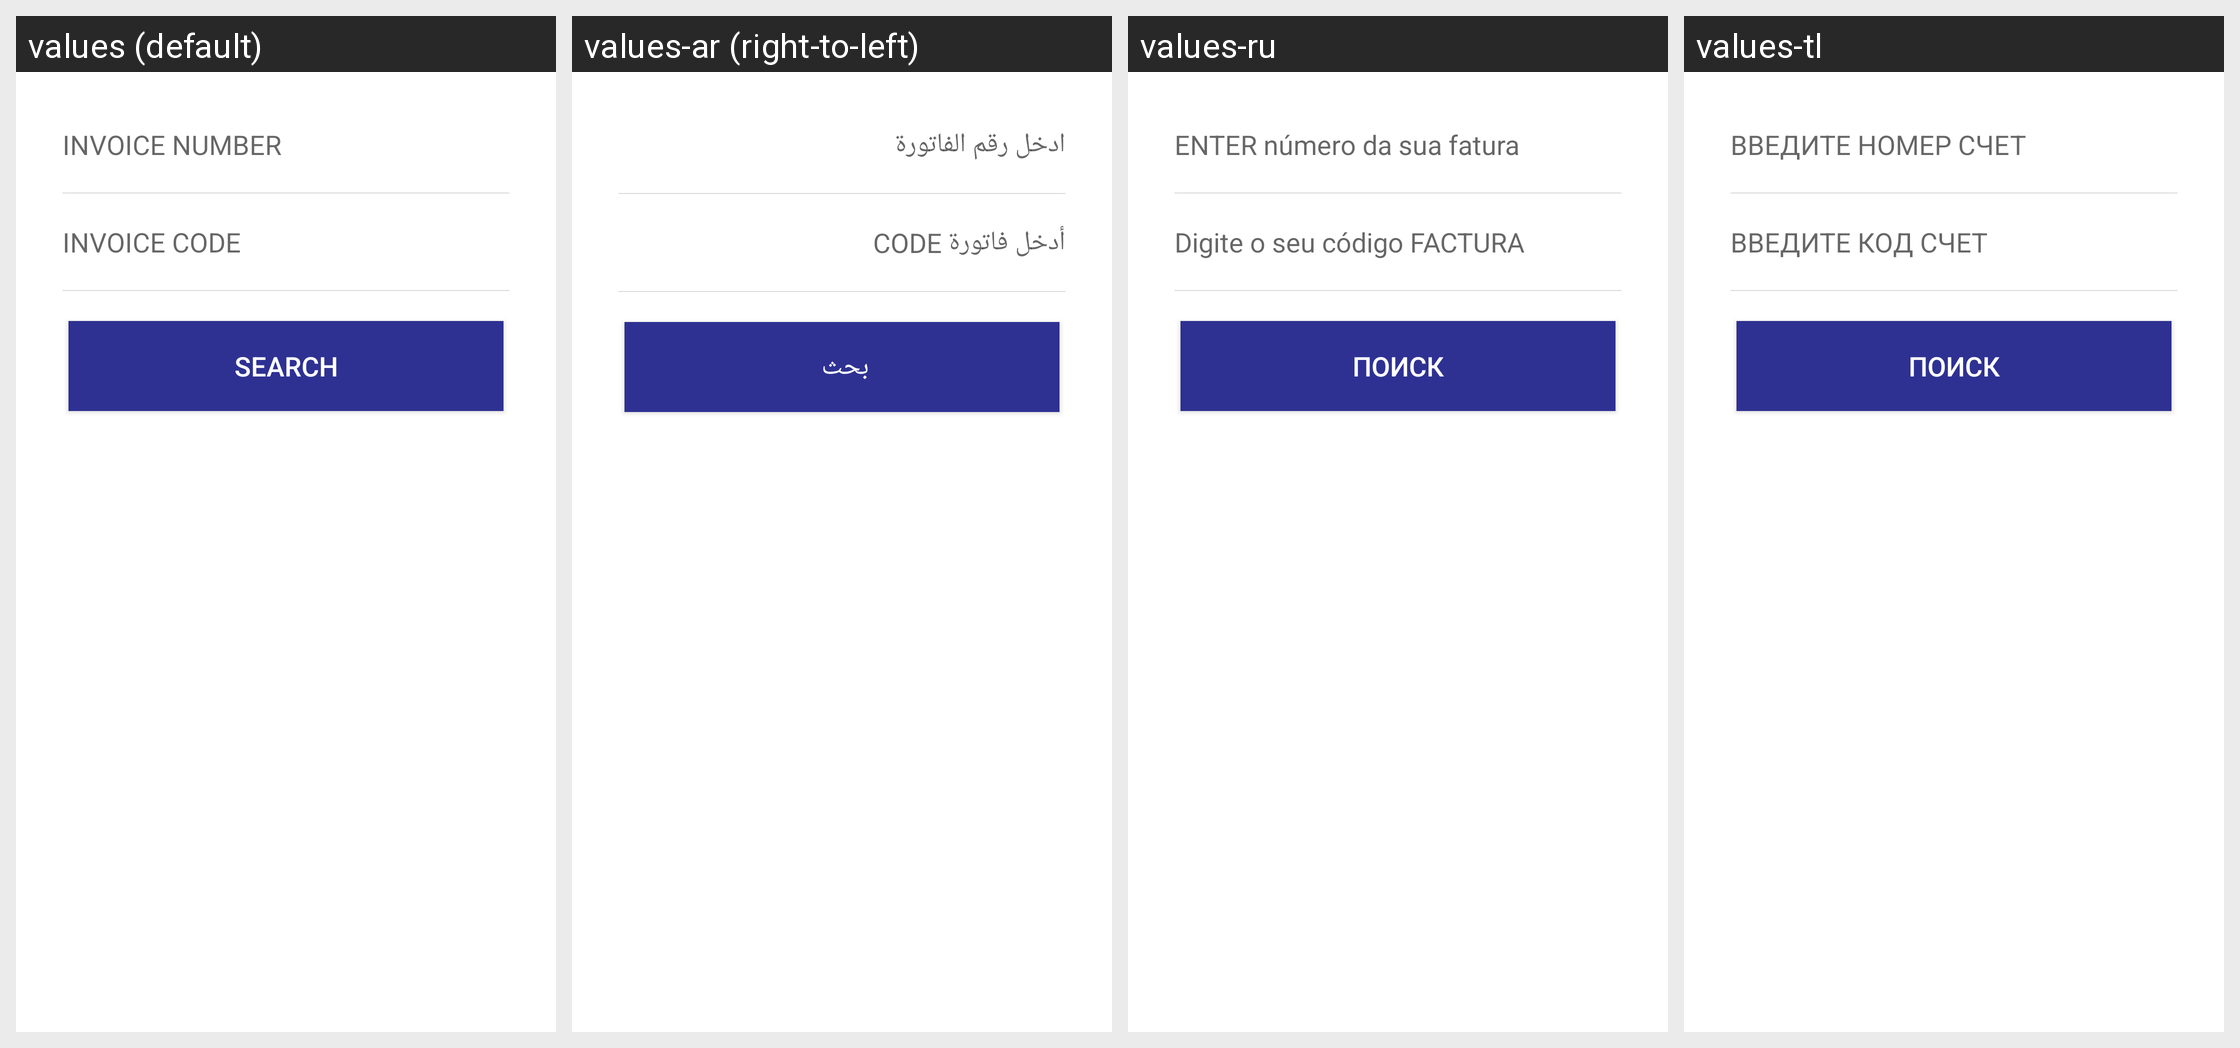

Strings drawn on this Android screen and how each of the app's shown locales translates them:
Android screen res/layout/fragment_booking_fragment.xml rendered under 4 locales, left to right: values (default), values-ar (right-to-left), values-ru, values-tl. Device: Nexus 5 (rendered at 1080×1920; each locale shown at half size, 540×960, under a caption strip naming it); theme AppTheme.
Other locales in the repository, not shown: values-es, values-fr, values-it, values-pt, values-tr, values-uk.
Strings drawn on this screen, with the default value and each locale's value (text and hints the layout hard-codes, and strings that could not be matched under every locale, appear in the picture but are not listed):

invoice_hint
  values: INVOICE NUMBER
  values-ar: ادخل رقم الفاتورة 
  values-ru: ENTER número da sua fatura
  values-tl: ВВЕДИТЕ НОМЕР СЧЕТ

invc_code
  values: INVOICE CODE
  values-ar: أدخل فاتورة CODE 
  values-ru: Digite o seu código FACTURA
  values-tl: ВВЕДИТЕ КОД СЧЕТ

search
  values: Search
  values-ar: بحث 
  values-ru: Поиск
  values-tl: Поиск
